The GitHub repository jainm1234/ping-pong-detect contains a labelled image folder "images" with 7 categories: blur ball, close-up, orange, player, pov, table, white. Examples follow, each with its label.

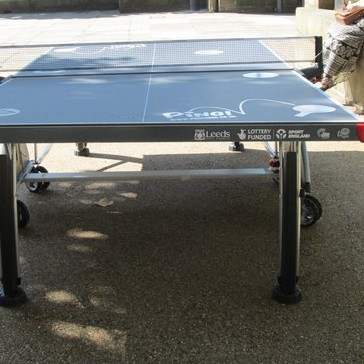
Label: white

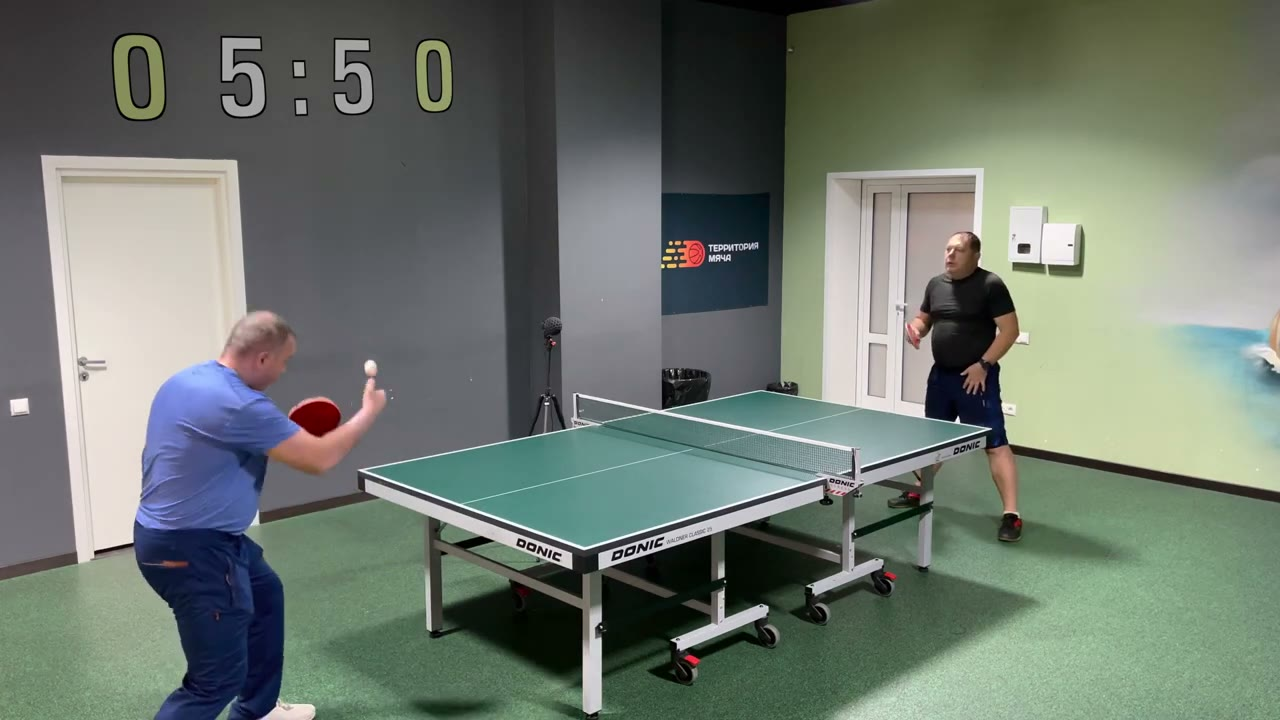
Label: blur ball

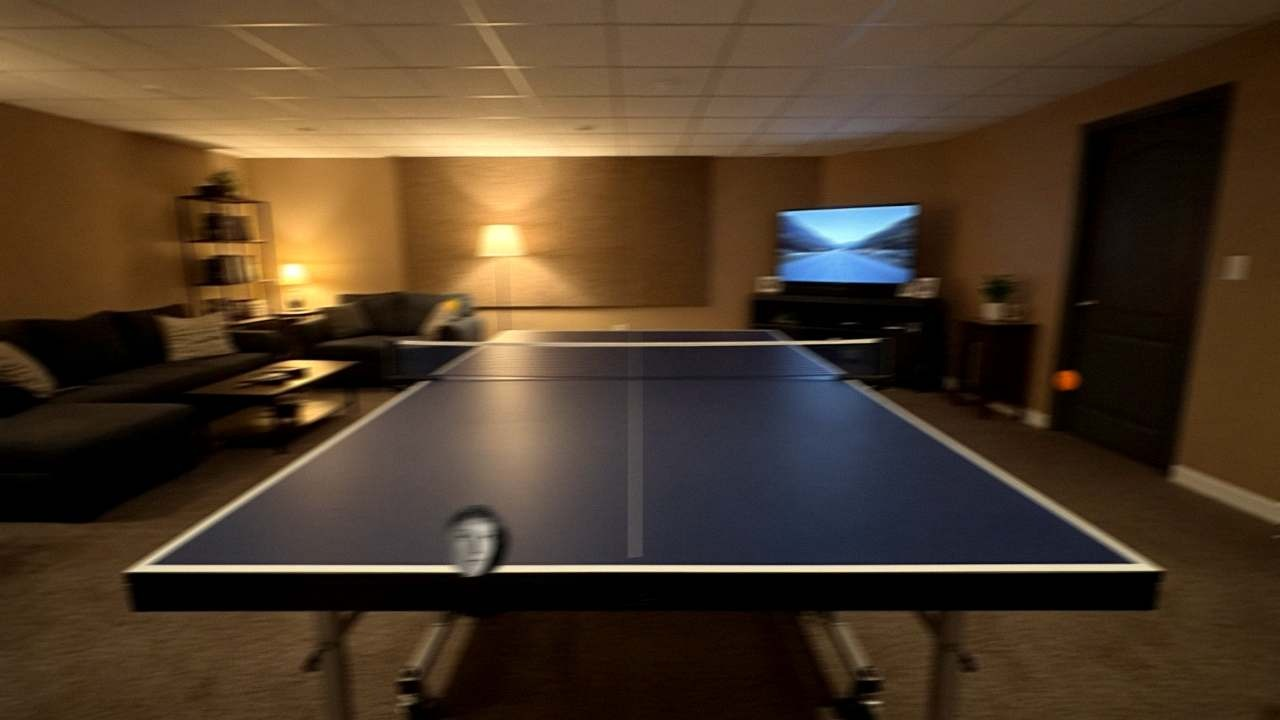
Label: pov

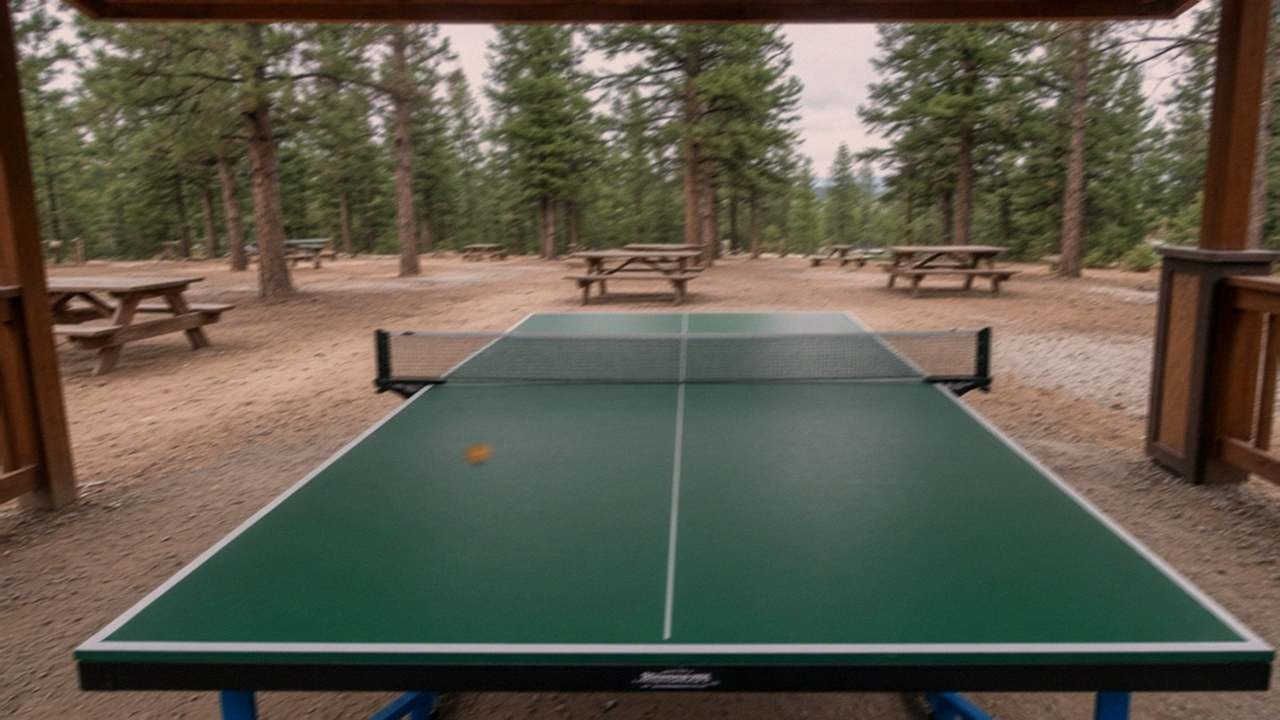
Label: pov

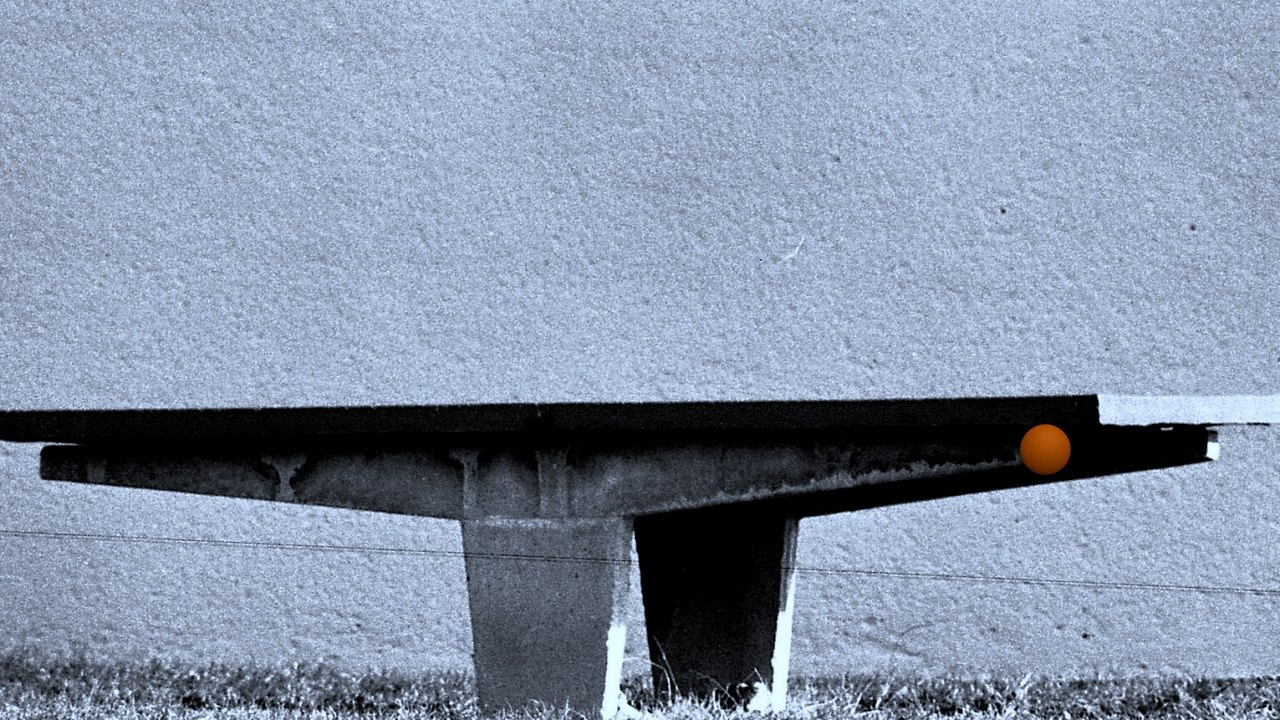
Label: orange

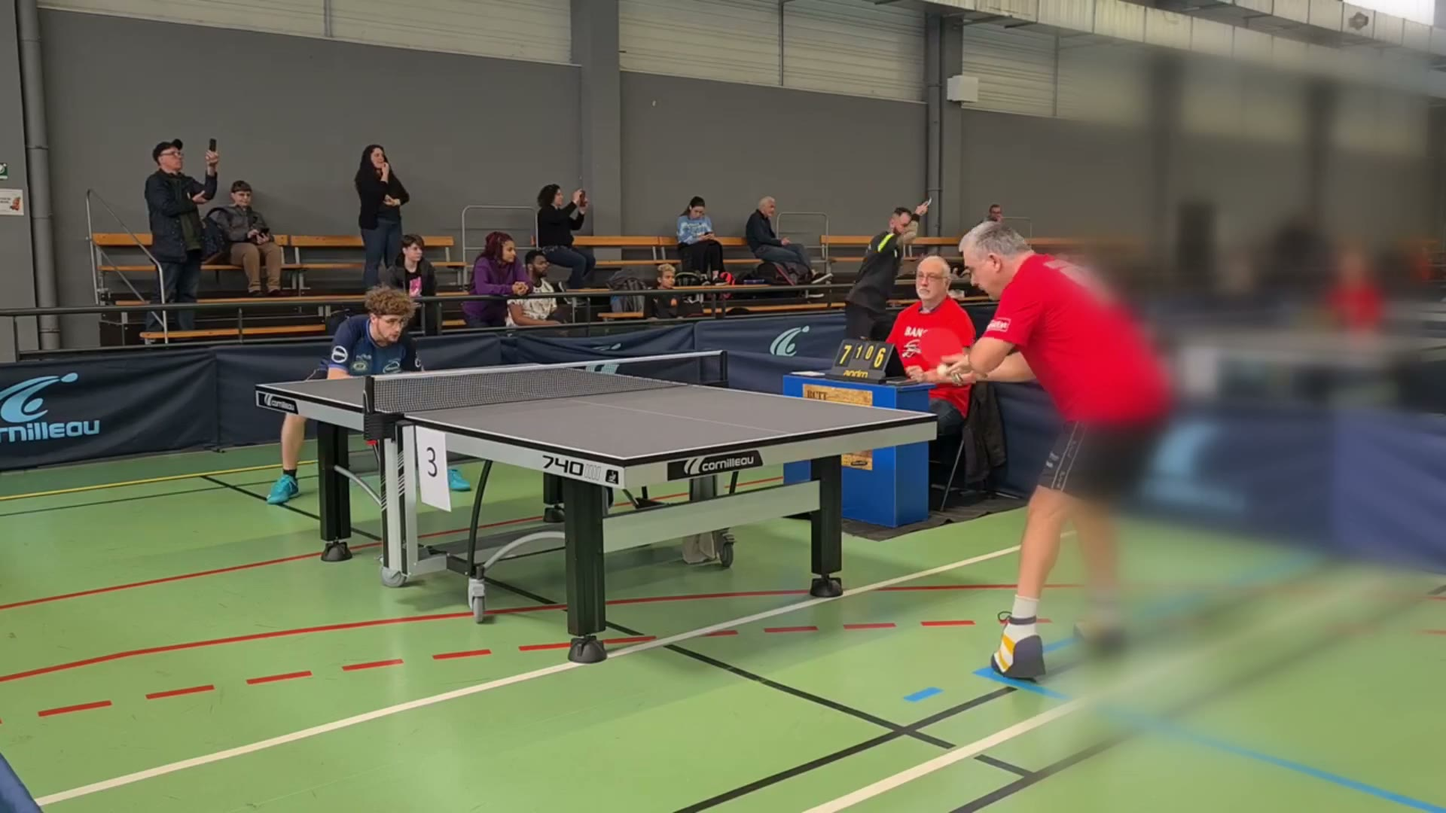
Label: blur ball
